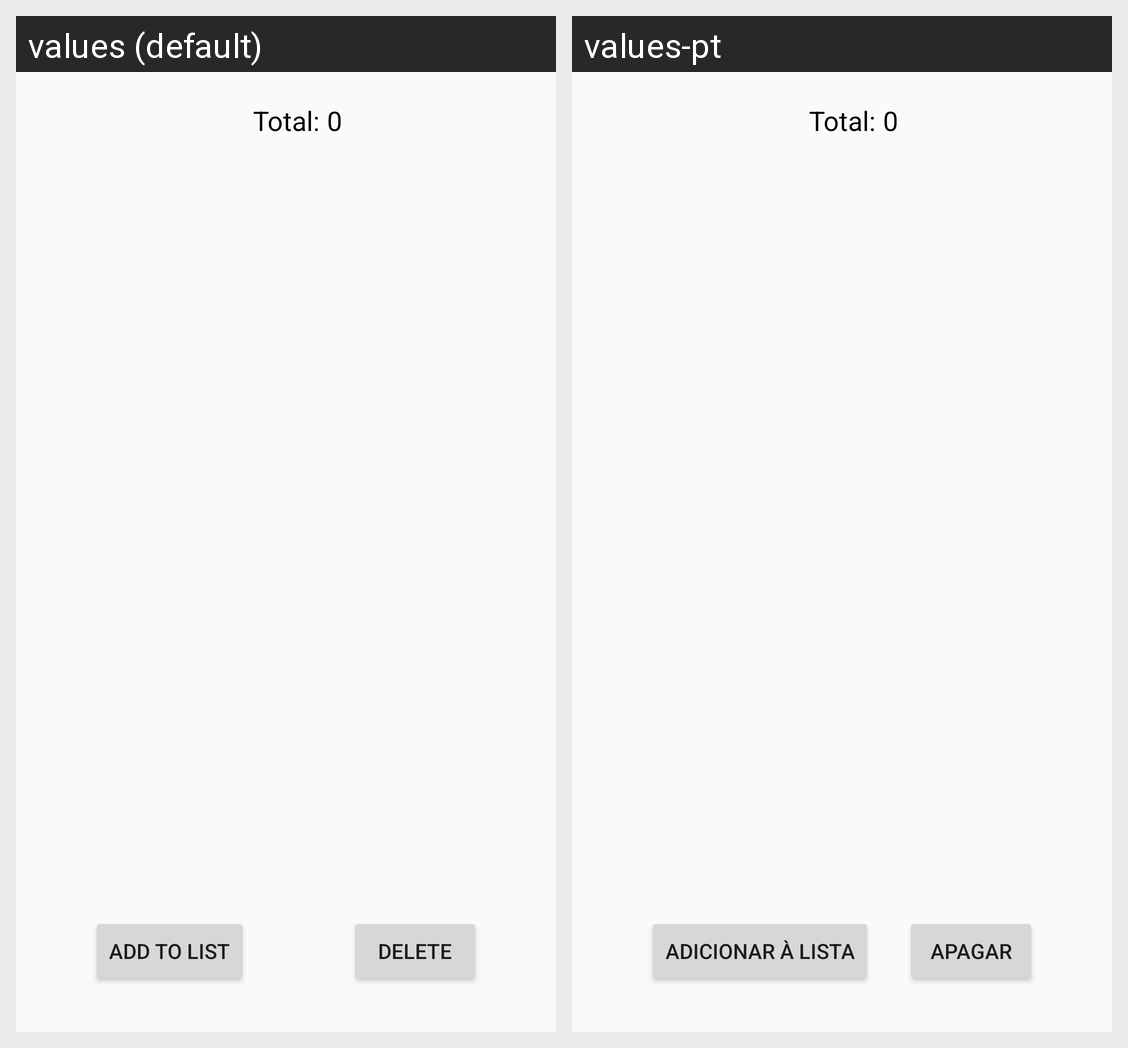

The same Android screen rendered under two of its app's locales, left to right. List the strings drawn on it with the default value and each locale's translation.
Android screen res/layout/activity_group_details.xml rendered under 2 locales, left to right: values (default), values-pt. Device: Nexus 5 (rendered at 1080×1920; each locale shown at half size, 540×960, under a caption strip naming it); theme Theme.AppCompat.Light.DarkActionBar.
Strings drawn on this screen, with the default value and each locale's value (text and hints the layout hard-codes, and strings that could not be matched under every locale, appear in the picture but are not listed):

total_games
  values: Total:
  values-pt: Total:  [not translated; the default value is used]

zero_value
  values: 0
  values-pt: 0  [not translated; the default value is used]

add_lists
  values: Add to List
  values-pt: Adicionar à lista

delete
  values: Delete
  values-pt: Apagar
